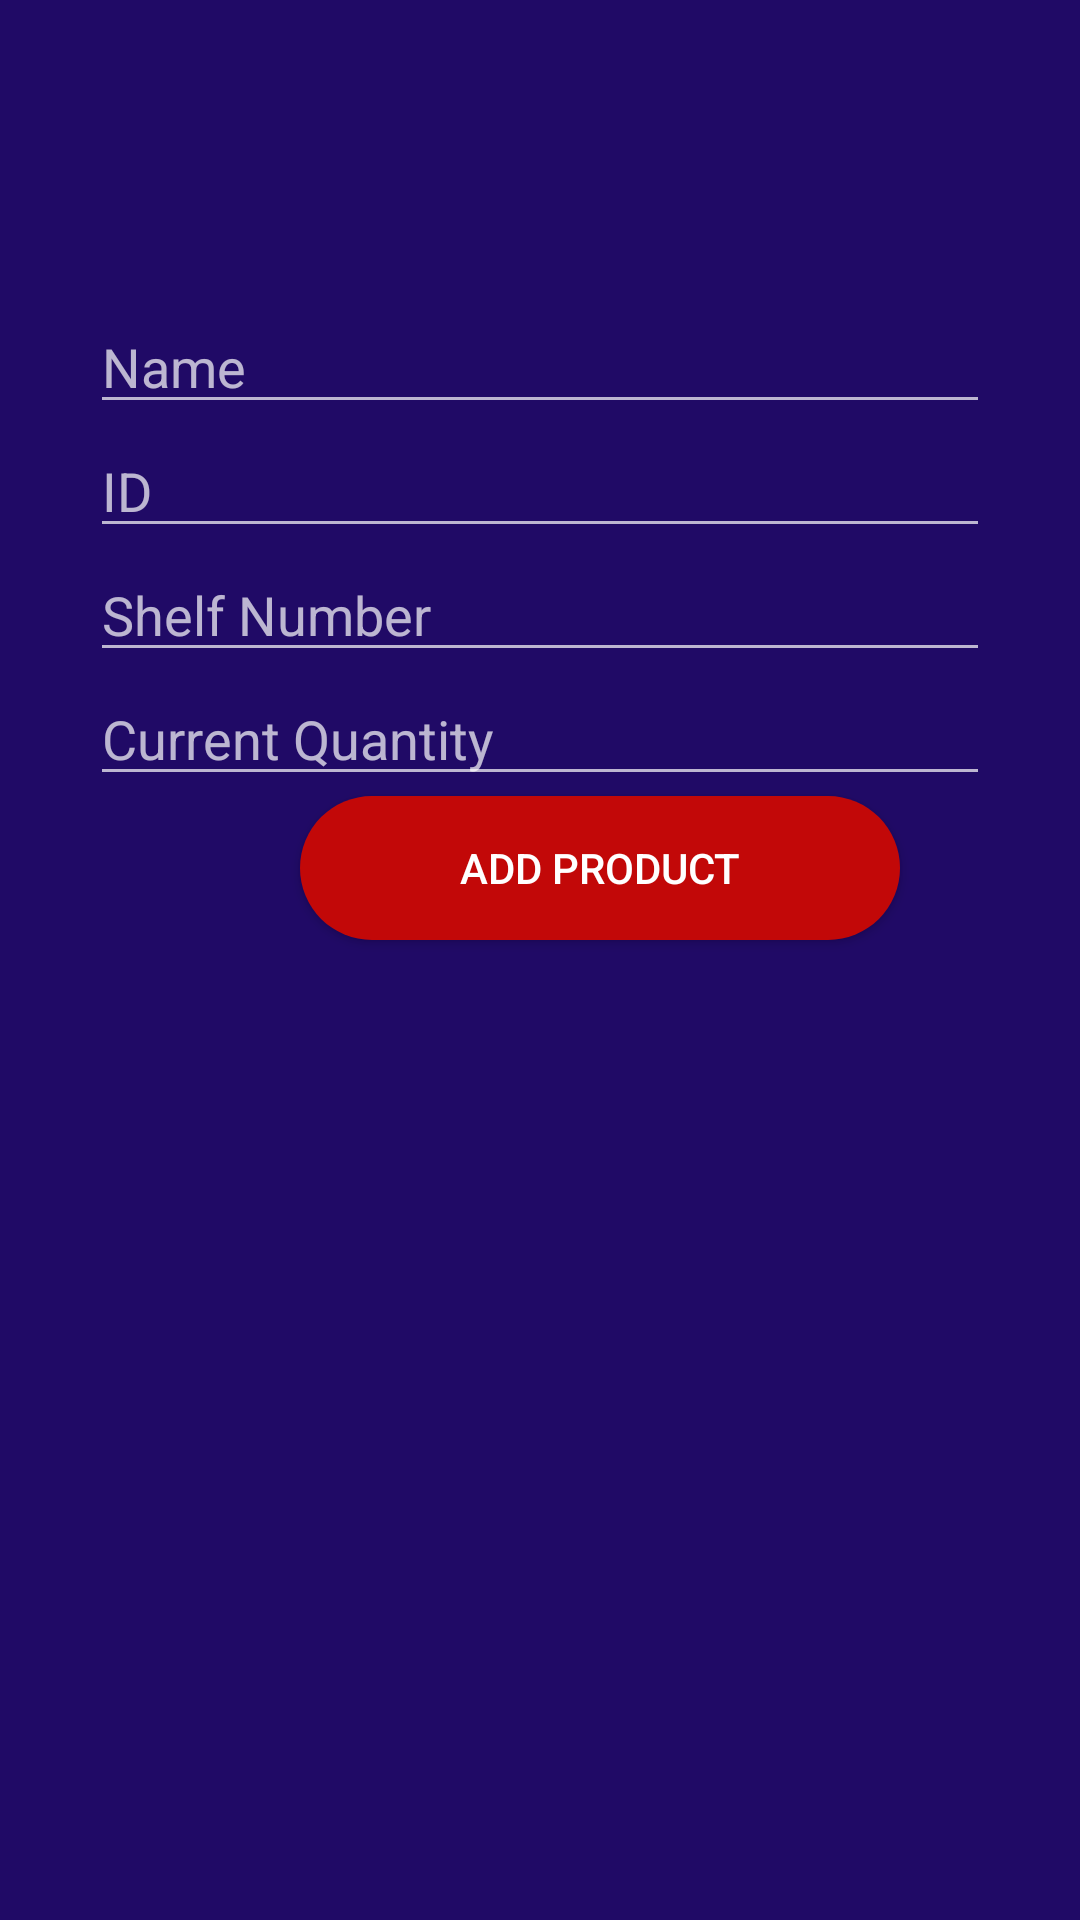

Produce the Android XML layout that renders to this screen, including the resource entries it uses.
<!-- AndroidManifest.xml: application theme Theme.ShopManager -->
<!-- res/layout/fragment_add_product.xml -->
<?xml version="1.0" encoding="utf-8"?>
<FrameLayout xmlns:android="http://schemas.android.com/apk/res/android"
    xmlns:tools="http://schemas.android.com/tools"
    android:layout_width="match_parent"
    android:layout_height="match_parent"
    android:background="@color/background"
    tools:context=".fragments.AddProduct">

    <LinearLayout
        android:layout_width="match_parent"
        android:layout_height="match_parent"
        android:layout_marginStart="30dp"
        android:layout_marginTop="100dp"
        android:layout_marginEnd="30dp"
        android:orientation="vertical"
        tools:ignore="UselessParent">

        <EditText
            android:id="@+id/productNameField"
            android:layout_width="match_parent"
            android:layout_height="wrap_content"
            android:ems="10"
            android:hint="@string/product_name_field"
            android:inputType="text"
            tools:ignore="Autofill" />

        <EditText
            android:id="@+id/productIdField"
            android:layout_width="match_parent"
            android:layout_height="wrap_content"
            android:ems="10"
            android:hint="@string/product_id_field"
            android:importantForAutofill="no"
            android:inputType="number"/>

        <EditText
            android:id="@+id/productShelfField"
            android:layout_width="match_parent"
            android:layout_height="wrap_content"
            android:ems="10"
            android:hint="@string/product_shelf_field"
            android:inputType="number"
            android:importantForAutofill="no" />

        <EditText
            android:id="@+id/productQuantityField"
            android:layout_width="match_parent"
            android:layout_height="wrap_content"
            android:ems="10"
            android:hint="@string/product_quantity_field"
            android:inputType="text"
            android:importantForAutofill="no" />

        <Button
            android:id="@+id/addProductButton"
            android:layout_width="200dp"
            android:layout_height="wrap_content"
            android:layout_marginStart="70dp"
            android:background="@drawable/action_button"
            android:onClick="addProduct"
            android:text="@string/add_product_button" />

        <TextView
            android:id="@+id/productNotificationText"
            android:layout_width="match_parent"
            android:layout_height="wrap_content"
            android:layout_marginTop="10dp"
            android:textAlignment="center"
            android:visibility="gone" />
    </LinearLayout>

</FrameLayout>
<!-- resources referenced by this layout -->
<resources>
  <color name="background">#200a66</color>
  <!-- drawable action_button (drawable) -->
  <?xml version="1.0" encoding="utf-8"?>
  <shape xmlns:android="http://schemas.android.com/apk/res/android">
      <corners android:radius="180dp" />
      <gradient
          android:startColor="@color/action"
          android:endColor="@color/action" />
  </shape>
  <string name="add_product_button">Add Product</string>
  <string name="product_id_field">ID</string>
  <string name="product_name_field">Name</string>
  <string name="product_quantity_field">Current Quantity</string>
  <string name="product_shelf_field">Shelf Number</string>
  <style name="Theme.ShopManager" parent="Theme.Design">
          
          <item name="colorPrimary">@color/purple_500</item>
          <item name="colorPrimaryVariant">@color/purple_700</item>
          <item name="colorOnPrimary">@color/white</item>
          
          <item name="colorSecondary">@color/teal_200</item>
          <item name="colorSecondaryVariant">@color/teal_700</item>
          <item name="colorOnSecondary">@color/black</item>
          
          <item name="android:statusBarColor" tools:targetApi="l">?attr/colorPrimaryVariant</item>
          
      </style>
  <color name="action">#c20808</color>
  <color name="purple_500">#FF6200EE</color>
  <color name="purple_700">#FF3700B3</color>
  <color name="white">#FFFFFFFF</color>
  <color name="teal_200">#FF03DAC5</color>
  <color name="teal_700">#FF018786</color>
  <color name="black">#FF000000</color>
</resources>
